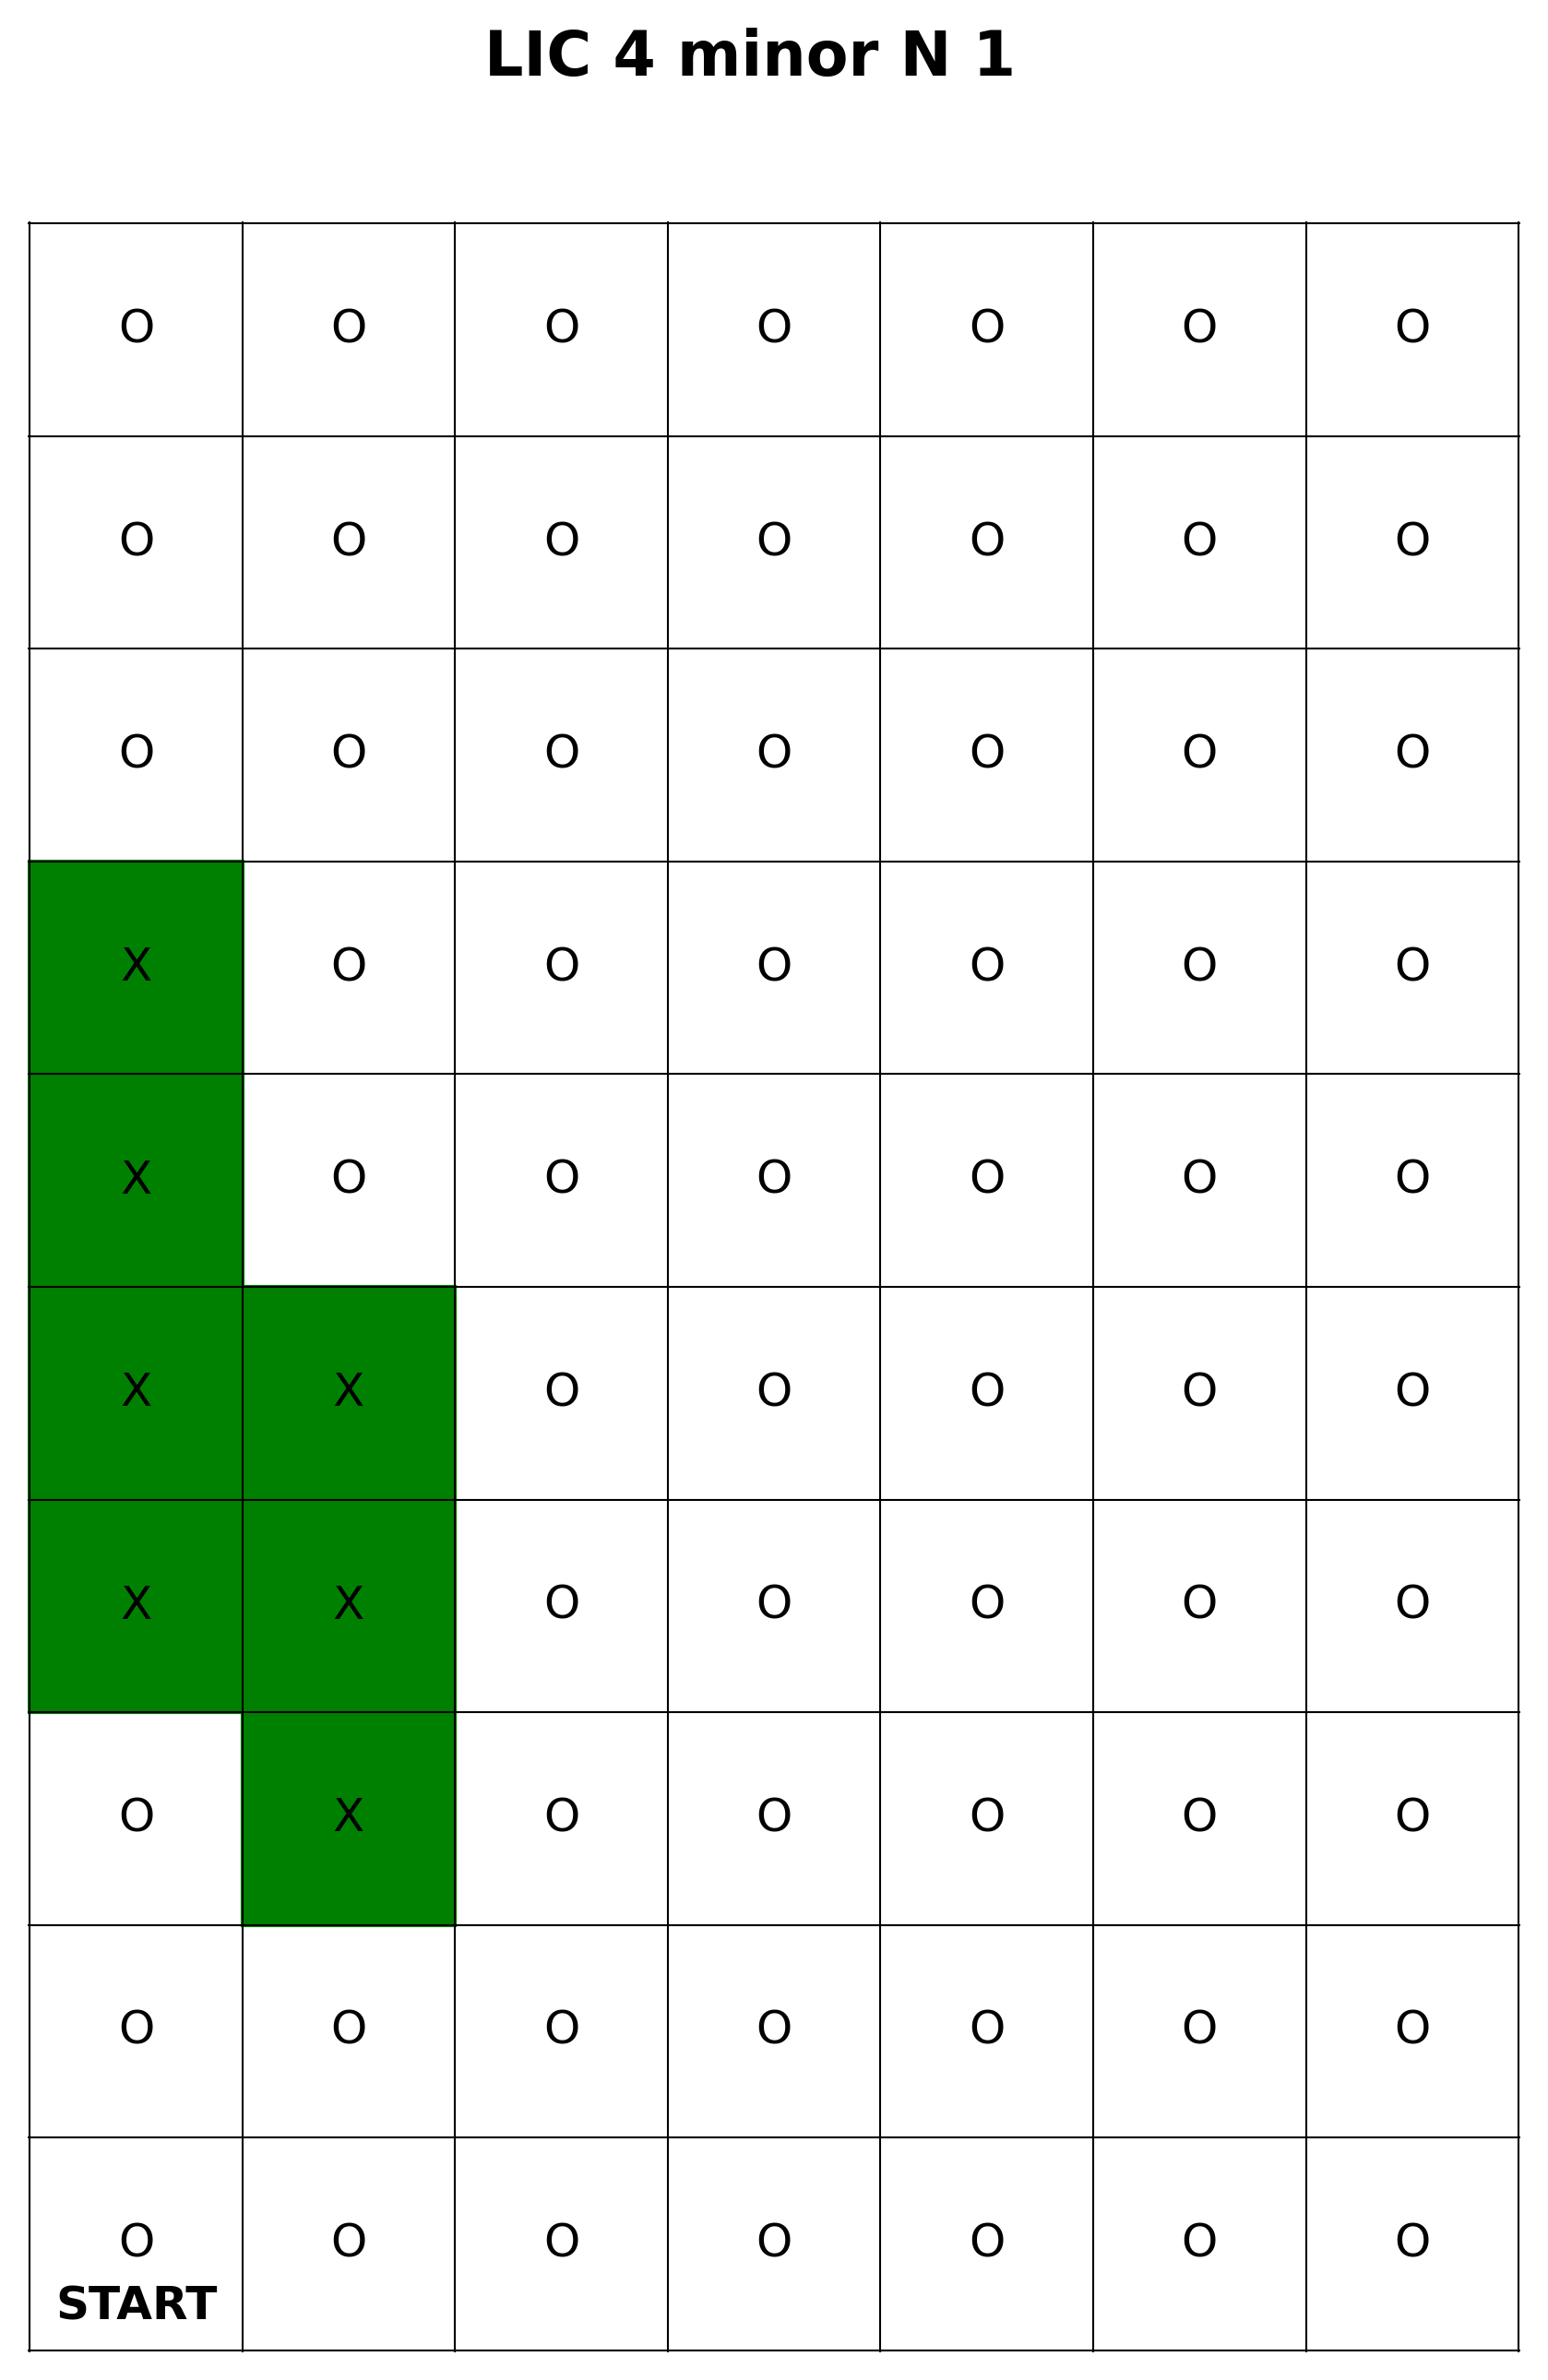

Values plotted in this chart, from the file beside it:
POST Name, POST Type, Server Timestamp, Client Timestamp, Stop Number, Descriptor
LIC Robot V1.0, Robot POST, 1743797866, 1743797866, 0, arrive
LIC Robot V1.0, Robot POST, 1743797872, 1743797872, 0, start_arm
LIC Robot V1.0, Robot POST, 1743797887, 1743797887, 0, end_arm
LIC Robot V1.0, Robot POST, 1743797893, 1743797893, 0, depart
LIC Robot V1.0, Robot POST, 1743797896, 1743797896, 1, arrive
LIC Robot V1.0, Robot POST, 1743797902, 1743797902, 1, start_arm
LIC Robot V1.0, Robot POST, 1743797918, 1743797918, 1, end_arm
LIC Robot V1.0, Robot POST, 1743797924, 1743797924, 1, depart
LIC Robot V1.0, Robot POST, 1743797927, 1743797927, 2, arrive
LIC Robot V1.0, Robot POST, 1743797933, 1743797933, 2, start_arm
LIC Robot V1.0, Robot POST, 1743797948, 1743797948, 2, end_arm
LIC Robot V1.0, Robot POST, 1743797954, 1743797954, 2, depart
LIC Robot V1.0, Robot POST, 1743797957, 1743797957, 3, arrive
LIC Robot V1.0, Robot POST, 1743797963, 1743797963, 3, start_arm
N/A, LIC Trigger POST, 1743797972, 1743797971, 4, N/A, 
N/A, LIC Trigger POST, 1743797977, 1743797976, 4, N/A, 
LIC Robot V1.0, Robot POST, 1743797978, 1743797978, 3, end_arm
LIC Robot V1.0, Robot POST, 1743797984, 1743797984, 3, depart
N/A, LIC Trigger POST, 1743797986, 1743797985, 4, N/A, 
LIC Robot V1.0, Robot POST, 1743797987, 1743797987, 4, arrive
LIC Robot V1.0, Robot POST, 1743797993, 1743797993, 4, start_arm
N/A, LIC Trigger POST, 1743797998, 1743797997, 4, N/A, 
N/A, LIC Trigger POST, 1743798005, 1743798004, 4, N/A, 
LIC Robot V1.0, Robot POST, 1743798009, 1743798009, 4, end_arm
LIC Robot V1.0, Robot POST, 1743798015, 1743798015, 4, depart
N/A, LIC Trigger POST, 1743798016, 1743798015, 4, N/A, 
LIC Robot V1.0, Robot POST, 1743798018, 1743798018, 5, arrive
N/A, LIC Trigger POST, 1743798022, 1743798021, 4, N/A, 
LIC Robot V1.0, Robot POST, 1743798024, 1743798024, 5, start_arm
N/A, LIC Trigger POST, 1743798027, 1743798026, 4, N/A, 
N/A, LIC Trigger POST, 1743798032, 1743798031, 4, N/A, 
N/A, LIC Trigger POST, 1743798038, 1743798037, 4, N/A, 
LIC Robot V1.0, Robot POST, 1743798039, 1743798039, 5, end_arm
LIC Robot V1.0, Robot POST, 1743798045, 1743798045, 5, depart
N/A, LIC Trigger POST, 1743798046, 1743798045, 4, N/A, 
LIC Robot V1.0, Robot POST, 1743798048, 1743798048, 6, arrive
LIC Robot V1.0, Robot POST, 1743798054, 1743798054, 6, start_arm
N/A, LIC Trigger POST, 1743798055, 1743798054, 4, N/A, 
N/A, LIC Trigger POST, 1743798061, 1743798059, 4, N/A, 
N/A, LIC Trigger POST, 1743798066, 1743798065, 4, N/A, 
LIC Robot V1.0, Robot POST, 1743798070, 1743798070, 6, end_arm
LIC Robot V1.0, Robot POST, 1743798076, 1743798076, 6, depart
LIC Robot V1.0, Robot POST, 1743798078, 1743798079, 7, arrive
LIC Robot V1.0, Robot POST, 1743798084, 1743798085, 7, start_arm
LIC Robot V1.0, Robot POST, 1743798100, 1743798100, 7, end_arm
LIC Robot V1.0, Robot POST, 1743798106, 1743798106, 7, depart
LIC Robot V1.0, Robot POST, 1743798109, 1743798109, 8, arrive
LIC Robot V1.0, Robot POST, 1743798115, 1743798115, 8, start_arm
LIC Robot V1.0, Robot POST, 1743798130, 1743798130, 8, end_arm
LIC Robot V1.0, Robot POST, 1743798136, 1743798136, 8, depart
LIC Robot V1.0, Robot POST, 1743798139, 1743798139, 9, arrive
LIC Robot V1.0, Robot POST, 1743798145, 1743798145, 9, start_arm
LIC Robot V1.0, Robot POST, 1743798160, 1743798160, 9, end_arm
LIC Robot V1.0, Robot POST, 1743798167, 1743798167, 9, depart
LIC Robot V1.0, Robot POST, 1743798170, 1743798170, 10, arrive
LIC Robot V1.0, Robot POST, 1743798176, 1743798176, 10, start_arm
LIC Robot V1.0, Robot POST, 1743798191, 1743798191, 10, end_arm
LIC Robot V1.0, Robot POST, 1743798197, 1743798197, 10, depart
LIC Robot V1.0, Robot POST, 1743798200, 1743798200, R, arrive
LIC Robot V1.0, Robot POST, 1743798215, 1743798215, R, depart
... 180 more rows
